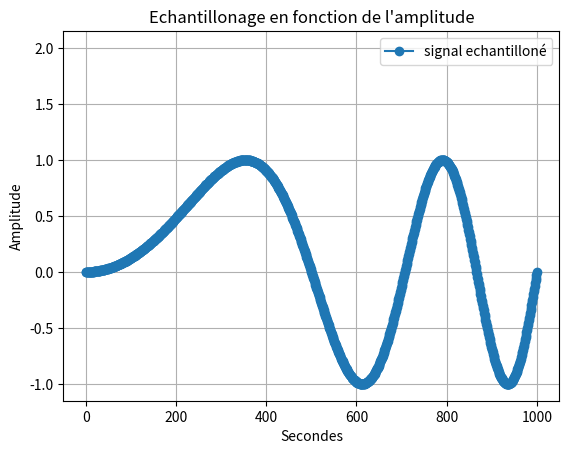

Recreate this plot in Python.
import random as rand

import numpy as np #importation de numpy
import matplotlib.pyplot as plt

F=2 #assigniation d'un variable F a valeur 2
T=np.linspace(0,1,1001) #Assigniation de la variable T avec le module numpy pour creer un espace de ligne compris entre 0 et 1001 avec un pas de 1  

X1=np.sin(F*np.pi*2*T) #Assigniation de la varibale X1 avec le module numpy pour creer une sinusoide avec la varibale F la valeurs pi du module numpy et la variable T 

Bx1= [i+rand.randint(-6,7)/10 for i in X1]

q=0.5 # pas de quantification 

X1q = q*np.round(X1/q) # signal quantifié 

E=X1-X1q #ereur de quantification 

Te=0.02

Fe = F*2

Xech=np.sin(Fe*np.pi*T*T)

#3)

F2=2 #assigniation d'un variable F a valeur 2

T2=np.linspace(0.2,1,1001) #Assigniation de la variable T avec le module numpy pour creer un espace de ligne compris entre 0 et 1001 avec un pas de 1

X2=np.sin(F2*np.pi*2*T2)#Assigniation de la varibale X1 avec le module numpy pour creer une sinusoide avec la varibale F la valeurs pi du module numpy et la variable T 

#4) 
X3=X1+X2 #Addition des deux courbes X1 et X2
#2)3) 

# plt.plot(X1 , marker='o', color='tab:purple', label='X1') #Affichage de la courbe X1
# plt.plot(Bx1, color='tab:purple', label='Bruit de X1')
# plt.plot(X1q, color='tab:red', label='Signal quantifié')
# plt.plot(E, color='tab:cyan', label='Erreur de quantification')
plt.plot(Xech, marker='o', color='tab:blue', label='signal echantilloné')


# plt.plot(X2, marker='o', color='r', label='X2') #Afffichage de la courbe X2
# plt.plot(X3, marker='o', color='y', label='X3') #Afffichage de la courbe X3
plt.plot(F)# Y=2 car valeurs de F=2
plt.xlabel("Secondes") #Axes x =Secondes
plt.ylabel('Amplitude')#Axes y= Amplitude
plt.title("Echantillonage en fonction de l'amplitude") #Titre du graphe
plt.legend() #Affiche la legende
plt.grid() #affichage de la grille
plt.show() #Afficher le plot
plt.close() #Fermer le plot
